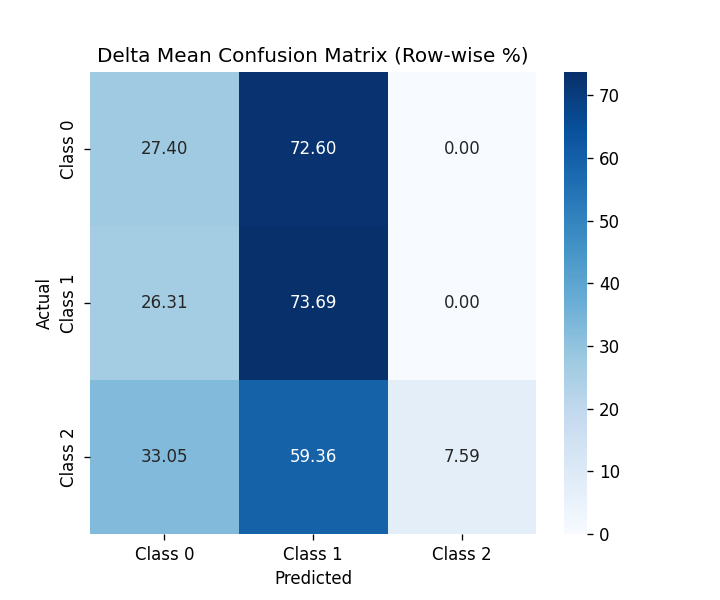

The file beside this chart, header and first rows:
, Class 0, Class 1, Class 2
Class 0, 27.4, 72.6, 0.0
Class 1, 26.31, 73.69, 0.0
Class 2, 33.05, 59.36, 7.589
